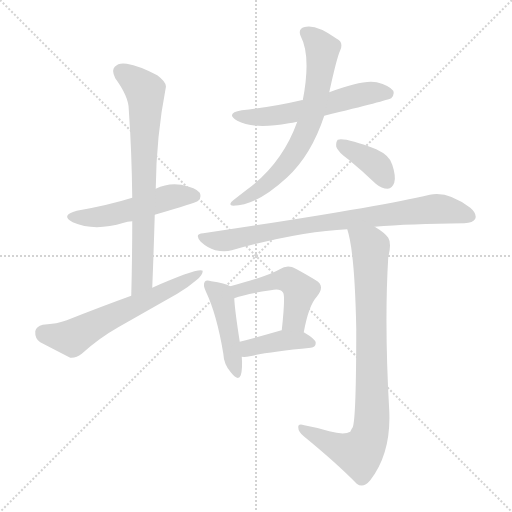
t = 0.00 s
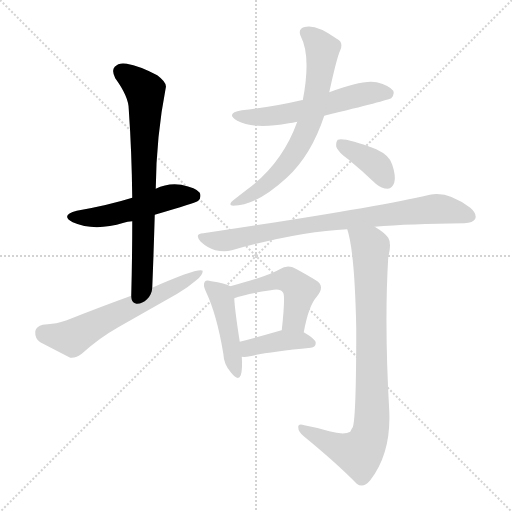
t = 1.60 s
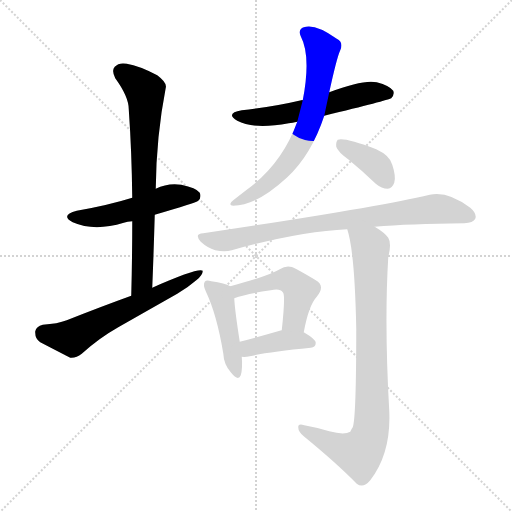
t = 3.19 s
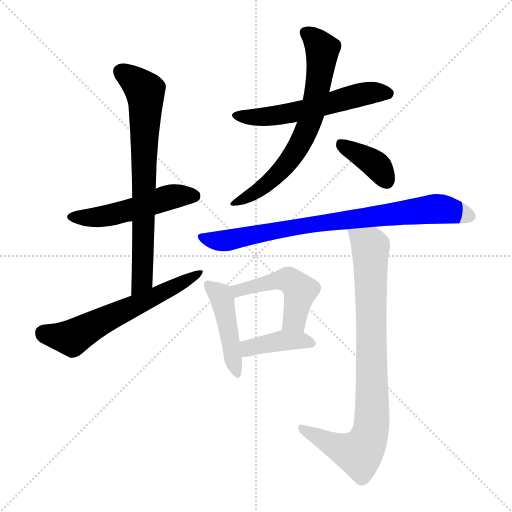
t = 4.78 s
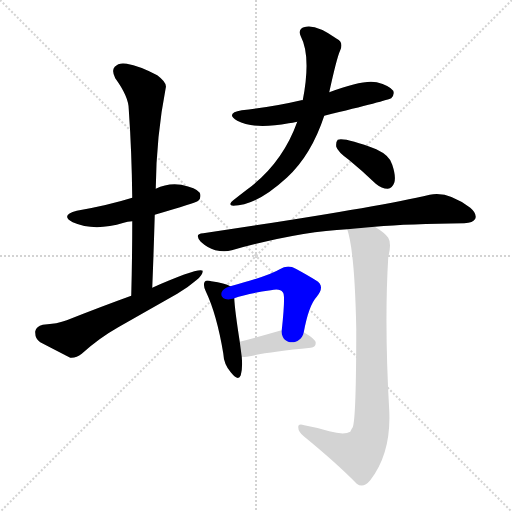
t = 6.38 s
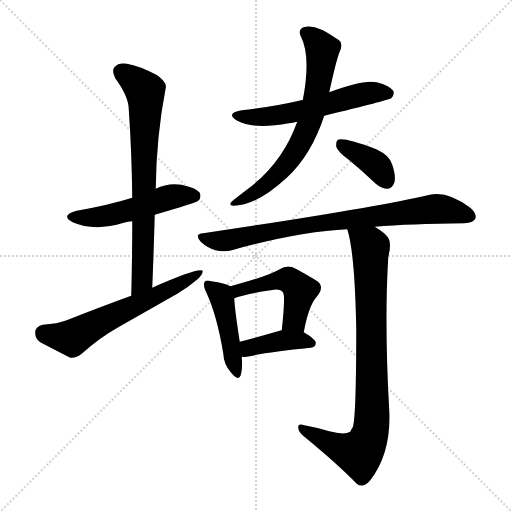
t = 7.97 s

The animated SVG that drew these frames (rendered in a browser with its animation timeline set to each time). Animation: 11 CSS @keyframes rules; one cycle of 7.97 s.

<svg version="1.1" viewBox="0 0 1024 1024" xmlns="http://www.w3.org/2000/svg">
  <g stroke="lightgray" stroke-dasharray="1,1" stroke-width="1" transform="scale(4, 4)">
    <line x1="0" y1="0" x2="256" y2="256"></line>
    <line x1="256" y1="0" x2="0" y2="256"></line>
    <line x1="128" y1="0" x2="128" y2="256"></line>
    <line x1="0" y1="128" x2="256" y2="128"></line>
  </g>
<g transform="scale(1, -1) translate(0, -900)">
   <style type="text/css">
    @keyframes keyframes0 {
      from {
       stroke: blue;
       stroke-dashoffset: 504;
       stroke-width: 128;
       }
       62% {
       animation-timing-function: step-end;
       stroke: blue;
       stroke-dashoffset: 0;
       stroke-width: 128;
       }
       to {
       stroke: black;
       stroke-width: 1024;
       }
       }
       #make-me-a-hanzi-animation-0 {
         animation: keyframes0 0.660156s both;
         animation-delay: 0.000000s;
         animation-timing-function: linear;
       }
    @keyframes keyframes1 {
      from {
       stroke: blue;
       stroke-dashoffset: 723;
       stroke-width: 128;
       }
       70% {
       animation-timing-function: step-end;
       stroke: blue;
       stroke-dashoffset: 0;
       stroke-width: 128;
       }
       to {
       stroke: black;
       stroke-width: 1024;
       }
       }
       #make-me-a-hanzi-animation-1 {
         animation: keyframes1 0.838379s both;
         animation-delay: 0.660156s;
         animation-timing-function: linear;
       }
    @keyframes keyframes2 {
      from {
       stroke: blue;
       stroke-dashoffset: 603;
       stroke-width: 128;
       }
       66% {
       animation-timing-function: step-end;
       stroke: blue;
       stroke-dashoffset: 0;
       stroke-width: 128;
       }
       to {
       stroke: black;
       stroke-width: 1024;
       }
       }
       #make-me-a-hanzi-animation-2 {
         animation: keyframes2 0.740723s both;
         animation-delay: 1.498535s;
         animation-timing-function: linear;
       }
    @keyframes keyframes3 {
      from {
       stroke: blue;
       stroke-dashoffset: 562;
       stroke-width: 128;
       }
       65% {
       animation-timing-function: step-end;
       stroke: blue;
       stroke-dashoffset: 0;
       stroke-width: 128;
       }
       to {
       stroke: black;
       stroke-width: 1024;
       }
       }
       #make-me-a-hanzi-animation-3 {
         animation: keyframes3 0.707357s both;
         animation-delay: 2.239258s;
         animation-timing-function: linear;
       }
    @keyframes keyframes4 {
      from {
       stroke: blue;
       stroke-dashoffset: 677;
       stroke-width: 128;
       }
       69% {
       animation-timing-function: step-end;
       stroke: blue;
       stroke-dashoffset: 0;
       stroke-width: 128;
       }
       to {
       stroke: black;
       stroke-width: 1024;
       }
       }
       #make-me-a-hanzi-animation-4 {
         animation: keyframes4 0.800944s both;
         animation-delay: 2.946615s;
         animation-timing-function: linear;
       }
    @keyframes keyframes5 {
      from {
       stroke: blue;
       stroke-dashoffset: 377;
       stroke-width: 128;
       }
       55% {
       animation-timing-function: step-end;
       stroke: blue;
       stroke-dashoffset: 0;
       stroke-width: 128;
       }
       to {
       stroke: black;
       stroke-width: 1024;
       }
       }
       #make-me-a-hanzi-animation-5 {
         animation: keyframes5 0.556803s both;
         animation-delay: 3.747559s;
         animation-timing-function: linear;
       }
    @keyframes keyframes6 {
      from {
       stroke: blue;
       stroke-dashoffset: 800;
       stroke-width: 128;
       }
       72% {
       animation-timing-function: step-end;
       stroke: blue;
       stroke-dashoffset: 0;
       stroke-width: 128;
       }
       to {
       stroke: black;
       stroke-width: 1024;
       }
       }
       #make-me-a-hanzi-animation-6 {
         animation: keyframes6 0.901042s both;
         animation-delay: 4.304362s;
         animation-timing-function: linear;
       }
    @keyframes keyframes7 {
      from {
       stroke: blue;
       stroke-dashoffset: 446;
       stroke-width: 128;
       }
       59% {
       animation-timing-function: step-end;
       stroke: blue;
       stroke-dashoffset: 0;
       stroke-width: 128;
       }
       to {
       stroke: black;
       stroke-width: 1024;
       }
       }
       #make-me-a-hanzi-animation-7 {
         animation: keyframes7 0.612956s both;
         animation-delay: 5.205404s;
         animation-timing-function: linear;
       }
    @keyframes keyframes8 {
      from {
       stroke: blue;
       stroke-dashoffset: 478;
       stroke-width: 128;
       }
       61% {
       animation-timing-function: step-end;
       stroke: blue;
       stroke-dashoffset: 0;
       stroke-width: 128;
       }
       to {
       stroke: black;
       stroke-width: 1024;
       }
       }
       #make-me-a-hanzi-animation-8 {
         animation: keyframes8 0.638997s both;
         animation-delay: 5.818359s;
         animation-timing-function: linear;
       }
    @keyframes keyframes9 {
      from {
       stroke: blue;
       stroke-dashoffset: 396;
       stroke-width: 128;
       }
       56% {
       animation-timing-function: step-end;
       stroke: blue;
       stroke-dashoffset: 0;
       stroke-width: 128;
       }
       to {
       stroke: black;
       stroke-width: 1024;
       }
       }
       #make-me-a-hanzi-animation-9 {
         animation: keyframes9 0.572266s both;
         animation-delay: 6.457357s;
         animation-timing-function: linear;
       }
    @keyframes keyframes10 {
      from {
       stroke: blue;
       stroke-dashoffset: 851;
       stroke-width: 128;
       }
       73% {
       animation-timing-function: step-end;
       stroke: blue;
       stroke-dashoffset: 0;
       stroke-width: 128;
       }
       to {
       stroke: black;
       stroke-width: 1024;
       }
       }
       #make-me-a-hanzi-animation-10 {
         animation: keyframes10 0.942546s both;
         animation-delay: 7.029622s;
         animation-timing-function: linear;
       }
</style>
<path d="M 309.5 470.5 Q 391.5 494.5 396.5 498.5 Q 403.5 505.5 399.5 514.5 Q 392.5 524.5 362.5 530.5 Q 335.5 534.5 311.5 522.5 L 264.5 504.5 Q 216.5 489.5 153.5 478.5 Q 119.5 469.5 145.5 455.5 Q 188.5 436.5 247.5 454.5 Q 254.5 457.5 264.5 457.5 L 309.5 470.5 Z" fill="lightgray"></path> 
<path d="M 304.5 324.5 Q 307.5 399.5 309.5 470.5 L 311.5 522.5 Q 312.5 627.5 331.5 724.5 Q 334.5 734.5 314.5 749.5 Q 278.5 768.5 253.5 772.5 Q 237.5 775.5 229.5 766.5 Q 222.5 759.5 230.5 743.5 Q 257.5 706.5 257.5 681.5 Q 263.5 596.5 264.5 504.5 L 264.5 457.5 Q 264.5 387.5 262.5 308.5 C 261.5 278.5 303.5 294.5 304.5 324.5 Z" fill="lightgray"></path> 
<path d="M 262.5 308.5 Q 201.5 286.5 133.5 259.5 Q 115.5 252.5 85.5 250.5 Q 72.5 247.5 70.5 237.5 Q 69.5 222.5 80.5 215.5 Q 105.5 202.5 140.5 184.5 Q 152.5 183.5 163.5 192.5 Q 197.5 223.5 236.5 245.5 Q 294.5 278.5 354.5 312.5 Q 376.5 325.5 392.5 339.5 Q 405.5 349.5 405.5 358.5 Q 395.5 364.5 304.5 324.5 L 262.5 308.5 Z" fill="lightgray"></path> 
<path d="M 648.5 668.5 Q 775.5 699.5 782.5 703.5 Q 789.5 710.5 786.5 718.5 Q 779.5 728.5 753.5 735.5 Q 726.5 741.5 658.5 715.5 C 630.5 704.5 623.5 702.5 605.5 699.5 Q 604.5 700.5 602.5 699.5 Q 547.5 686.5 483.5 679.5 Q 449.5 673.5 474.5 658.5 Q 507.5 640.5 577.5 653.5 Q 584.5 654.5 594.5 656.5 L 648.5 668.5 Z" fill="lightgray"></path> 
<path d="M 594.5 656.5 Q 564.5 572.5 493.5 520.5 Q 480.5 510.5 466.5 499.5 Q 454.5 490.5 466.5 488.5 Q 512.5 488.5 573.5 544.5 Q 622.5 589.5 648.5 668.5 L 658.5 715.5 Q 673.5 784.5 680.5 799.5 Q 687.5 815.5 673.5 822.5 Q 630.5 853.5 607.5 845.5 Q 595.5 841.5 601.5 827.5 Q 622.5 787.5 605.5 699.5 L 594.5 656.5 Z" fill="lightgray"></path> 
<path d="M 697.5 580.5 Q 724.5 558.5 751.5 532.5 Q 763.5 522.5 775.5 522.5 Q 784.5 523.5 788.5 534.5 Q 792.5 546.5 784.5 570.5 Q 780.5 588.5 752.5 601.5 Q 689.5 625.5 675.5 620.5 Q 671.5 616.5 672.5 606.5 Q 675.5 596.5 697.5 580.5 Z" fill="lightgray"></path> 
<path d="M 749.5 446.5 Q 818.5 452.5 928.5 453.5 Q 946.5 454.5 950.5 462.5 Q 954.5 472.5 940.5 484.5 Q 895.5 518.5 859.5 510.5 Q 744.5 483.5 406.5 433.5 Q 387.5 432.5 401.5 416.5 Q 414.5 404.5 430.5 399.5 Q 449.5 395.5 463.5 399.5 Q 595.5 436.5 694.5 441.5 L 749.5 446.5 Z" fill="lightgray"></path> 
<path d="M 460.5 327.5 Q 450.5 333.5 422.5 337.5 Q 412.5 340.5 409.5 336.5 Q 405.5 330.5 411.5 317.5 Q 433.5 271.5 446.5 193.5 Q 447.5 171.5 461.5 155.5 Q 476.5 136.5 481.5 149.5 Q 485.5 162.5 483.5 186.5 L 479.5 216.5 Q 469.5 280.5 468.5 303.5 C 467.5 324.5 467.5 324.5 460.5 327.5 Z" fill="lightgray"></path> 
<path d="M 607.5 235.5 Q 617.5 289.5 633.5 306.5 Q 651.5 328.5 631.5 339.5 Q 615.5 349.5 591.5 362.5 Q 575.5 371.5 559.5 361.5 Q 538.5 348.5 460.5 327.5 C 431.5 319.5 440.5 293.5 468.5 303.5 Q 492.5 312.5 541.5 319.5 Q 560.5 323.5 565.5 315.5 Q 571.5 312.5 563.5 239.5 C 560.5 209.5 601.5 206.5 607.5 235.5 Z" fill="lightgray"></path> 
<path d="M 483.5 186.5 Q 490.5 185.5 499.5 187.5 Q 538.5 196.5 621.5 204.5 Q 631.5 205.5 631.5 214.5 Q 631.5 221.5 607.5 235.5 L 563.5 239.5 Q 560.5 239.5 559.5 238.5 Q 514.5 225.5 479.5 216.5 C 450.5 208.5 453.5 188.5 483.5 186.5 Z" fill="lightgray"></path> 
<path d="M 694.5 441.5 Q 709.5 396.5 712.5 242.5 Q 712.5 64.5 705.5 45.5 Q 702.5 41.5 700.5 36.5 Q 688.5 29.5 658.5 37.5 Q 636.5 44.5 608.5 49.5 Q 595.5 53.5 596.5 45.5 Q 596.5 36.5 607.5 27.5 Q 673.5 -26.5 713.5 -67.5 Q 726.5 -77.5 740.5 -60.5 Q 782.5 -6.5 778.5 78.5 Q 768.5 253.5 776.5 385.5 Q 783.5 413.5 776.5 424.5 Q 769.5 434.5 749.5 446.5 C 724.5 463.5 687.5 470.5 694.5 441.5 Z" fill="lightgray"></path> 
      <clipPath id="make-me-a-hanzi-clip-0">
      <path d="M 309.5 470.5 Q 391.5 494.5 396.5 498.5 Q 403.5 505.5 399.5 514.5 Q 392.5 524.5 362.5 530.5 Q 335.5 534.5 311.5 522.5 L 264.5 504.5 Q 216.5 489.5 153.5 478.5 Q 119.5 469.5 145.5 455.5 Q 188.5 436.5 247.5 454.5 Q 254.5 457.5 264.5 457.5 L 309.5 470.5 Z" fill="lightgray"></path>
      </clipPath>
      <path clip-path="url(#make-me-a-hanzi-clip-0)" d="M 146.5 467.5 L 205.5 466.5 L 326.5 502.5 L 389.5 507.5 " fill="none" id="make-me-a-hanzi-animation-0" stroke-dasharray="376 752" stroke-linecap="round"></path>

      <clipPath id="make-me-a-hanzi-clip-1">
      <path d="M 304.5 324.5 Q 307.5 399.5 309.5 470.5 L 311.5 522.5 Q 312.5 627.5 331.5 724.5 Q 334.5 734.5 314.5 749.5 Q 278.5 768.5 253.5 772.5 Q 237.5 775.5 229.5 766.5 Q 222.5 759.5 230.5 743.5 Q 257.5 706.5 257.5 681.5 Q 263.5 596.5 264.5 504.5 L 264.5 457.5 Q 264.5 387.5 262.5 308.5 C 261.5 278.5 303.5 294.5 304.5 324.5 Z" fill="lightgray"></path>
      </clipPath>
      <path clip-path="url(#make-me-a-hanzi-clip-1)" d="M 242.5 756.5 L 280.5 728.5 L 290.5 707.5 L 284.5 339.5 L 267.5 316.5 " fill="none" id="make-me-a-hanzi-animation-1" stroke-dasharray="595 1190" stroke-linecap="round"></path>

      <clipPath id="make-me-a-hanzi-clip-2">
      <path d="M 262.5 308.5 Q 201.5 286.5 133.5 259.5 Q 115.5 252.5 85.5 250.5 Q 72.5 247.5 70.5 237.5 Q 69.5 222.5 80.5 215.5 Q 105.5 202.5 140.5 184.5 Q 152.5 183.5 163.5 192.5 Q 197.5 223.5 236.5 245.5 Q 294.5 278.5 354.5 312.5 Q 376.5 325.5 392.5 339.5 Q 405.5 349.5 405.5 358.5 Q 395.5 364.5 304.5 324.5 L 262.5 308.5 Z" fill="lightgray"></path>
      </clipPath>
      <path clip-path="url(#make-me-a-hanzi-clip-2)" d="M 87.5 233.5 L 144.5 224.5 L 402.5 354.5 " fill="none" id="make-me-a-hanzi-animation-2" stroke-dasharray="475 950" stroke-linecap="round"></path>

      <clipPath id="make-me-a-hanzi-clip-3">
      <path d="M 648.5 668.5 Q 775.5 699.5 782.5 703.5 Q 789.5 710.5 786.5 718.5 Q 779.5 728.5 753.5 735.5 Q 726.5 741.5 658.5 715.5 C 630.5 704.5 623.5 702.5 605.5 699.5 Q 604.5 700.5 602.5 699.5 Q 547.5 686.5 483.5 679.5 Q 449.5 673.5 474.5 658.5 Q 507.5 640.5 577.5 653.5 Q 584.5 654.5 594.5 656.5 L 648.5 668.5 Z" fill="lightgray"></path>
      </clipPath>
      <path clip-path="url(#make-me-a-hanzi-clip-3)" d="M 476.5 670.5 L 547.5 667.5 L 657.5 690.5 L 731.5 713.5 L 776.5 713.5 " fill="none" id="make-me-a-hanzi-animation-3" stroke-dasharray="434 868" stroke-linecap="round"></path>

      <clipPath id="make-me-a-hanzi-clip-4">
      <path d="M 594.5 656.5 Q 564.5 572.5 493.5 520.5 Q 480.5 510.5 466.5 499.5 Q 454.5 490.5 466.5 488.5 Q 512.5 488.5 573.5 544.5 Q 622.5 589.5 648.5 668.5 L 658.5 715.5 Q 673.5 784.5 680.5 799.5 Q 687.5 815.5 673.5 822.5 Q 630.5 853.5 607.5 845.5 Q 595.5 841.5 601.5 827.5 Q 622.5 787.5 605.5 699.5 L 594.5 656.5 Z" fill="lightgray"></path>
      </clipPath>
      <path clip-path="url(#make-me-a-hanzi-clip-4)" d="M 610.5 834.5 L 637.5 812.5 L 644.5 798.5 L 637.5 731.5 L 618.5 654.5 L 595.5 603.5 L 554.5 550.5 L 516.5 518.5 L 471.5 494.5 " fill="none" id="make-me-a-hanzi-animation-4" stroke-dasharray="549 1098" stroke-linecap="round"></path>

      <clipPath id="make-me-a-hanzi-clip-5">
      <path d="M 697.5 580.5 Q 724.5 558.5 751.5 532.5 Q 763.5 522.5 775.5 522.5 Q 784.5 523.5 788.5 534.5 Q 792.5 546.5 784.5 570.5 Q 780.5 588.5 752.5 601.5 Q 689.5 625.5 675.5 620.5 Q 671.5 616.5 672.5 606.5 Q 675.5 596.5 697.5 580.5 Z" fill="lightgray"></path>
      </clipPath>
      <path clip-path="url(#make-me-a-hanzi-clip-5)" d="M 680.5 612.5 L 747.5 574.5 L 773.5 538.5 " fill="none" id="make-me-a-hanzi-animation-5" stroke-dasharray="249 498" stroke-linecap="round"></path>

      <clipPath id="make-me-a-hanzi-clip-6">
      <path d="M 749.5 446.5 Q 818.5 452.5 928.5 453.5 Q 946.5 454.5 950.5 462.5 Q 954.5 472.5 940.5 484.5 Q 895.5 518.5 859.5 510.5 Q 744.5 483.5 406.5 433.5 Q 387.5 432.5 401.5 416.5 Q 414.5 404.5 430.5 399.5 Q 449.5 395.5 463.5 399.5 Q 595.5 436.5 694.5 441.5 L 749.5 446.5 Z" fill="lightgray"></path>
      </clipPath>
      <path clip-path="url(#make-me-a-hanzi-clip-6)" d="M 403.5 425.5 L 448.5 418.5 L 606.5 449.5 L 861.5 481.5 L 894.5 480.5 L 940.5 467.5 " fill="none" id="make-me-a-hanzi-animation-6" stroke-dasharray="672 1344" stroke-linecap="round"></path>

      <clipPath id="make-me-a-hanzi-clip-7">
      <path d="M 460.5 327.5 Q 450.5 333.5 422.5 337.5 Q 412.5 340.5 409.5 336.5 Q 405.5 330.5 411.5 317.5 Q 433.5 271.5 446.5 193.5 Q 447.5 171.5 461.5 155.5 Q 476.5 136.5 481.5 149.5 Q 485.5 162.5 483.5 186.5 L 479.5 216.5 Q 469.5 280.5 468.5 303.5 C 467.5 324.5 467.5 324.5 460.5 327.5 Z" fill="lightgray"></path>
      </clipPath>
      <path clip-path="url(#make-me-a-hanzi-clip-7)" d="M 416.5 331.5 L 444.5 302.5 L 472.5 155.5 " fill="none" id="make-me-a-hanzi-animation-7" stroke-dasharray="318 636" stroke-linecap="round"></path>

      <clipPath id="make-me-a-hanzi-clip-8">
      <path d="M 607.5 235.5 Q 617.5 289.5 633.5 306.5 Q 651.5 328.5 631.5 339.5 Q 615.5 349.5 591.5 362.5 Q 575.5 371.5 559.5 361.5 Q 538.5 348.5 460.5 327.5 C 431.5 319.5 440.5 293.5 468.5 303.5 Q 492.5 312.5 541.5 319.5 Q 560.5 323.5 565.5 315.5 Q 571.5 312.5 563.5 239.5 C 560.5 209.5 601.5 206.5 607.5 235.5 Z" fill="lightgray"></path>
      </clipPath>
      <path clip-path="url(#make-me-a-hanzi-clip-8)" d="M 471.5 311.5 L 477.5 320.5 L 554.5 339.5 L 586.5 334.5 L 600.5 318.5 L 598.5 305.5 L 587.5 258.5 L 572.5 251.5 " fill="none" id="make-me-a-hanzi-animation-8" stroke-dasharray="350 700" stroke-linecap="round"></path>

      <clipPath id="make-me-a-hanzi-clip-9">
      <path d="M 483.5 186.5 Q 490.5 185.5 499.5 187.5 Q 538.5 196.5 621.5 204.5 Q 631.5 205.5 631.5 214.5 Q 631.5 221.5 607.5 235.5 L 563.5 239.5 Q 560.5 239.5 559.5 238.5 Q 514.5 225.5 479.5 216.5 C 450.5 208.5 453.5 188.5 483.5 186.5 Z" fill="lightgray"></path>
      </clipPath>
      <path clip-path="url(#make-me-a-hanzi-clip-9)" d="M 487.5 194.5 L 498.5 204.5 L 566.5 219.5 L 621.5 214.5 " fill="none" id="make-me-a-hanzi-animation-9" stroke-dasharray="268 536" stroke-linecap="round"></path>

      <clipPath id="make-me-a-hanzi-clip-10">
      <path d="M 694.5 441.5 Q 709.5 396.5 712.5 242.5 Q 712.5 64.5 705.5 45.5 Q 702.5 41.5 700.5 36.5 Q 688.5 29.5 658.5 37.5 Q 636.5 44.5 608.5 49.5 Q 595.5 53.5 596.5 45.5 Q 596.5 36.5 607.5 27.5 Q 673.5 -26.5 713.5 -67.5 Q 726.5 -77.5 740.5 -60.5 Q 782.5 -6.5 778.5 78.5 Q 768.5 253.5 776.5 385.5 Q 783.5 413.5 776.5 424.5 Q 769.5 434.5 749.5 446.5 C 724.5 463.5 687.5 470.5 694.5 441.5 Z" fill="lightgray"></path>
      </clipPath>
      <path clip-path="url(#make-me-a-hanzi-clip-10)" d="M 701.5 439.5 L 741.5 405.5 L 744.5 69.5 L 739.5 28.5 L 718.5 -6.5 L 671.5 7.5 L 604.5 42.5 " fill="none" id="make-me-a-hanzi-animation-10" stroke-dasharray="723 1446" stroke-linecap="round"></path>

</g>
</svg>
